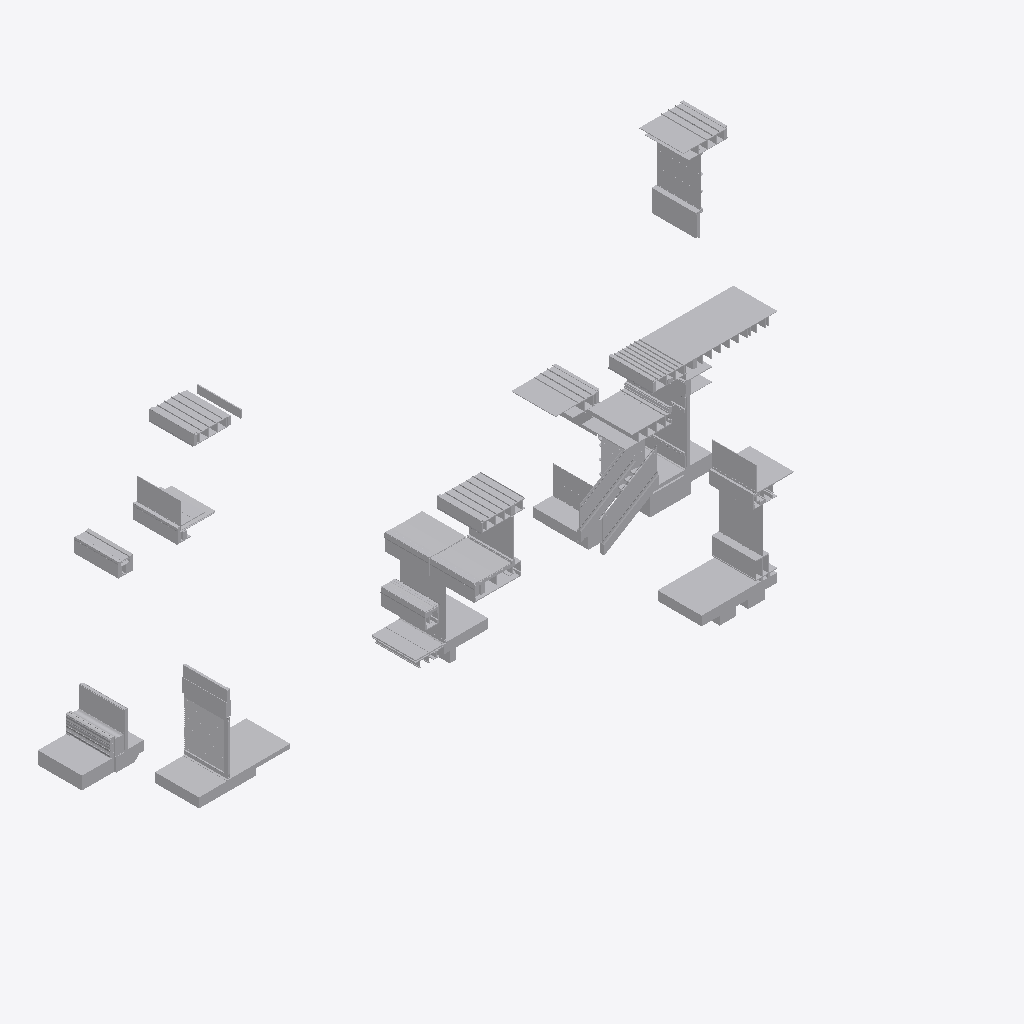
Isometric view of an IFC building model (IFC-SPF (STEP), schema IFC4, length unit metre), seen from the south-west, elements coloured by IFC class (only those large enough to see are counted): 243 other elements (light grey).
Extent 29.3 m × 13.7 m × 12.3 m (x, y, z). Storeys (10): Section A2 at 30.00 m; Section E1 at 31.00 m; Section C1 at 31.00 m; Section G1 at 32.62 m; Section F2 at 32.62 m; Section F1 at 32.62 m; Section A1 at 32.62 m; Section E2 at 34.00 m; Section D2 at 34.00 m; Section D1 at 34.00 m. Elements (681): 681 IfcBuildingElementProxy.

HEADER;
FILE_DESCRIPTION(('ViewDefinition [CoordinationView]'),'2;1');
FILE_NAME('Sections B.ifc','2019-01-18T00:52:12',('Yorik van Havre','yorik@uncreated.net'),('uncreated.net'),'IfcOpenShell 0.5.0-dev','IfcOpenShell 0.5.0-dev','');
FILE_SCHEMA(('IFC4'));
ENDSEC;
DATA;
#20=IFCPROJECT('3580753c_1e44_4e66_87a',#5,'Unnamed',$,$,$,$,(#11),#19);
#15177=IFCSITE('1IYbhQ6hiHwPxL093rt3ko',#5,'Default Site','',$,$,$,$,.ELEMENT.,$,$,$,$,$);
#15179=IFCBUILDING('1IYdEU6hiHwPxL093rt3ko',#5,'Default Building','',$,$,$,$,.ELEMENT.,$,$,$);
#21=IFCBUILDINGSTOREY('3r92aM4ueHwQN5093rt3ko',#5,'Section E2','',$,$,$,$,.ELEMENT.,33.9999999999999);
#216=IFCBUILDINGSTOREY('3epcS42VmHwPmT093rt3ko',#5,'Section E1','',$,$,$,$,.ELEMENT.,30.9999999999999);
#2033=IFCBUILDINGSTOREY('0UzLe62L4HwPgc093rt3ko',#5,'Section D2','',$,$,$,$,.ELEMENT.,33.9999999999999);
#3418=IFCBUILDINGSTOREY('0X8FFu2L4HwPgc093rt3ko',#5,'Section D1','',$,$,$,$,.ELEMENT.,33.9999999999999);
#5485=IFCBUILDINGSTOREY('04JK141M8HwQaR093rt3ko',#5,'Section C1','',$,$,$,$,.ELEMENT.,30.9999999999999);
#6245=IFCBUILDINGSTOREY('02zm981M8HwQaR093rt3ko',#5,'Section A2','',$,$,$,$,.ELEMENT.,30.0);
#7022=IFCBUILDINGSTOREY('1Um$Fm16uHwRd4093rt3ko',#5,'Section G1','',$,$,$,$,.ELEMENT.,32.6196959999999);
#8174=IFCBUILDINGSTOREY('1S8lju16uHwRd4093rt3ko',#5,'Section F2','',$,$,$,$,.ELEMENT.,32.6196959999999);
#11710=IFCBUILDINGSTOREY('3Ss2js$COHw8Ny093rt3ko',#5,'Section F1','',$,$,$,$,.ELEMENT.,32.6196959999999);
#13283=IFCBUILDINGSTOREY('0FCFt0_p0HwA6F093rt3ko',#5,'Section A1','',$,$,$,$,.ELEMENT.,32.6196960082558);
#15181=IFCBUILDINGSTOREY('1IbM126hiHwPxL093rt3ko',#5,'Default Storey','',$,$,$,$,.ELEMENT.,$);
#10370=IFCBUILDINGELEMENTPROXY('2$OMse5SWHwQKH093rt3ko',#5,'plywood003','',$,#43,#10369,$,.ELEMENT.);
#7634=IFCBUILDINGELEMENTPROXY('1V$9nK16uHwRd4093rt3ko',#5,'Plywood100','',$,#43,#7633,$,.ELEMENT.);
#6149=IFCBUILDINGELEMENTPROXY('30XJyq5SWHwQKH093rt3ko',#5,'SLAB','',$,#43,#6148,$,.ELEMENT.);
#5785=IFCBUILDINGELEMENTPROXY('04Va8C1M8HwQaR093rt3ko',#5,'Door louver','',$,#43,#5784,$,.ELEMENT.);
#1804=IFCBUILDINGELEMENTPROXY('3jEPkI$_CHw961093rt3ko',#5,'GRAVEL BALLAST004','',$,#43,#1803,$,.ELEMENT.);
#12553=IFCBUILDINGELEMENTPROXY('3jEPkI$_CHw961093rt3ko',#5,'GRAVEL BALLAST002','',$,#43,#12552,$,.ELEMENT.);
#7890=IFCBUILDINGELEMENTPROXY('3vB23M4ueHwQN5093rt3ko',#5,'INT. 1/2" GLASS','',$,#43,#7889,$,.ELEMENT.);
#14731=IFCBUILDINGELEMENTPROXY('3iSOBE$_CHw961093rt3ko',#5,'Slab','',$,#43,#14730,$,.ELEMENT.);
#6218=IFCBUILDINGELEMENTPROXY('30Ya9y5SWHwQKH093rt3ko',#5,'slab','',$,#43,#6217,$,.ELEMENT.);
#8186=IFCBUILDINGELEMENTPROXY('1SBGRC16uHwRd4093rt3ko',#5,'Plywood088','',$,#43,#8185,$,.ELEMENT.);
#7621=IFCBUILDINGELEMENTPROXY('1VyjN016uHwRd4093rt3ko',#5,'Structure063','',$,#43,#7620,$,.ELEMENT.);
#11693=IFCBUILDINGELEMENTPROXY('1HaSHC6hiHwPxL093rt3ko',#5,'Glass','',$,#43,#11692,$,.ELEMENT.);
#7147=IFCBUILDINGELEMENTPROXY('1U$uTY16uHwRd4093rt3ko',#5,'Glass018','',$,#43,#7146,$,.ELEMENT.);
#978=IFCBUILDINGELEMENTPROXY('3fY2P42VmHwPmT093rt3ko',#5,'Glass036','',$,#43,#977,$,.ELEMENT.);
#8578=IFCBUILDINGELEMENTPROXY('1TjYhc16uHwRd4093rt3ko',#5,'Glass004','',$,#43,#8577,$,.ELEMENT.);
#6446=IFCBUILDINGELEMENTPROXY('03AvO21M8HwQaR093rt3ko',#5,'Membrane069','',$,#43,#6445,$,.ELEMENT.);
#5240=IFCBUILDINGELEMENTPROXY('0XpQnM2L4HwPgc093rt3ko',#5,'Membrane074','',$,#43,#5239,$,.ELEMENT.);
#13699=IFCBUILDINGELEMENTPROXY('0GWoMG_p0HwA6F093rt3ko',#5,'Glass002','',$,#43,#13698,$,.ELEMENT.);
#6656=IFCBUILDINGELEMENTPROXY('03x0w_1M8HwQaR093rt3ko',#5,'Gypsum025','',$,#43,#6655,$,.ELEMENT.);
#13400=IFCBUILDINGELEMENTPROXY('0FWSj__p0HwA6F093rt3ko',#5,'Stucco014','',$,#43,#13399,$,.ELEMENT.);
#1167=IFCBUILDINGELEMENTPROXY('3fahQa2VmHwPmT093rt3ko',#5,'flooring','',$,#43,#1166,$,.ELEMENT.);
#7464=IFCBUILDINGELEMENTPROXY('1VBaFq16uHwRd4093rt3ko',#5,'Plywood094','',$,#43,#7463,$,.ELEMENT.);
#2138=IFCBUILDINGELEMENTPROXY('0VMKN02L4HwPgc093rt3ko',#5,'Water','',$,#43,#2137,$,.ELEMENT.);
#13139=IFCBUILDINGELEMENTPROXY('2ySiL_5SWHwQKH093rt3ko',#5,'Window glass001','',$,#43,#13138,$,.ELEMENT.);
#4691=IFCBUILDINGELEMENTPROXY('0XI5F62L4HwPgc093rt3ko',#5,'Sill001','',$,#43,#4690,$,.ELEMENT.);
#9255=IFCBUILDINGELEMENTPROXY('3vc3bM4ueHwQN5093rt3ko',#5,'Plywood112','',$,#43,#9254,$,.ELEMENT.);
#4831=IFCBUILDINGELEMENTPROXY('0XX5zq2L4HwPgc093rt3ko',#5,'Structure668217088','',$,#43,#4830,$,.ELEMENT.);
#7757=IFCBUILDINGELEMENTPROXY('1WMieY16uHwRd4093rt3ko',#5,'Plywood103','',$,#43,#7756,$,.ELEMENT.);
#7516=IFCBUILDINGELEMENTPROXY('1VWccE16uHwRd4093rt3ko',#5,'Gypsum023','',$,#43,#7515,$,.ELEMENT.);
#1297=IFCBUILDINGELEMENTPROXY('3V6B1y$COHw8Ny093rt3ko',#5,'Stone022','',$,#43,#1296,$,.ELEMENT.);
#2354=IFCBUILDINGELEMENTPROXY('0Vfeo62L4HwPgc093rt3ko',#5,'Membrane076','',$,#43,#2353,$,.ELEMENT.);
#14046=IFCBUILDINGELEMENTPROXY('0Gpm9i_p0HwA6F093rt3ko',#5,'Flashing008','',$,#43,#14045,$,.ELEMENT.);
#10062=IFCBUILDINGELEMENTPROXY('0Gpm9i_p0HwA6F093rt3ko',#5,'Flashing017','',$,#43,#10061,$,.ELEMENT.);
#12137=IFCBUILDINGELEMENTPROXY('3UTMkS$COHw8Ny093rt3ko',#5,'Flashing012','',$,#43,#12136,$,.ELEMENT.);
#1304=IFCBUILDINGELEMENTPROXY('3V7ra4$COHw8Ny093rt3ko',#5,'Stone023','',$,#43,#1303,$,.ELEMENT.);
#6542=IFCBUILDINGELEMENTPROXY('03nWxQ1M8HwQaR093rt3ko',#5,'Glass019','',$,#43,#6541,$,.ELEMENT.);
#13486=IFCBUILDINGELEMENTPROXY('0Fgrq4_p0HwA6F093rt3ko',#5,'Gravel003','',$,#43,#13485,$,.ELEMENT.);
#6554=IFCBUILDINGELEMENTPROXY('03pbMa1M8HwQaR093rt3ko',#5,'Glass021','',$,#43,#6553,$,.ELEMENT.);
#5531=IFCBUILDINGELEMENTPROXY('04Mb2k1M8HwQaR093rt3ko',#5,'Stucco031','',$,#43,#5530,$,.ELEMENT.);
#153=IFCBUILDINGELEMENTPROXY('1TFJdY16uHwRd4093rt3ko',#5,'Structure668217099','',$,#43,#152,$,.ELEMENT.);
#5857=IFCBUILDINGELEMENTPROXY('04gWuK1M8HwQaR093rt3ko',#5,'Membrane071','',$,#43,#5856,$,.ELEMENT.);
#82=IFCBUILDINGELEMENTPROXY('1T5xVu16uHwRd4093rt3ko',#5,'Structure668217098','',$,#43,#81,$,.ELEMENT.);
#1094=IFCBUILDINGELEMENTPROXY('3fZmvk2VmHwPmT093rt3ko',#5,'Structure079','',$,#43,#1093,$,.ELEMENT.);
#4659=IFCBUILDINGELEMENTPROXY('0XEkfM2L4HwPgc093rt3ko',#5,'Glass028','',$,#43,#4658,$,.ELEMENT.);
#15125=IFCBUILDINGELEMENTPROXY('1ILouS6hiHwPxL093rt3ko',#5,'','',$,#43,#15124,$,.ELEMENT.);
#13646=IFCBUILDINGELEMENTPROXY('0G2g02_p0HwA6F093rt3ko',#5,'Stucco017','',$,#43,#13645,$,.ELEMENT.);
#2106=IFCBUILDINGELEMENTPROXY('0VJ9ey2L4HwPgc093rt3ko',#5,'Structure668217090','',$,#43,#2105,$,.ELEMENT.);
#1737=IFCBUILDINGELEMENTPROXY('3j8XYC$_CHw961093rt3ko',#5,'Stucco037','',$,#43,#1736,$,.ELEMENT.);
#12770=IFCBUILDINGELEMENTPROXY('3jfIsA$_CHw961093rt3ko',#5,'Stucco027','',$,#43,#12769,$,.ELEMENT.);
#12509=IFCBUILDINGELEMENTPROXY('3j8XYC$_CHw961093rt3ko',#5,'Stucco026','',$,#43,#12508,$,.ELEMENT.);
#13572=IFCBUILDINGELEMENTPROXY('0FtmCg_p0HwA6F093rt3ko',#5,'Framing046','',$,#43,#13571,$,.ELEMENT.);
#2177=IFCBUILDINGELEMENTPROXY('0VSzAC2L4HwPgc093rt3ko',#5,'Stucco034','',$,#43,#2176,$,.ELEMENT.);
#13773=IFCBUILDINGELEMENTPROXY('0Gg$0G_p0HwA6F093rt3ko',#5,'Earth','',$,#43,#13772,$,.ELEMENT.);
#6460=IFCBUILDINGELEMENTPROXY('03D8nY1M8HwQaR093rt3ko',#5,'Roofing015','',$,#43,#6459,$,.ELEMENT.);
#5201=IFCBUILDINGELEMENTPROXY('0XmT1w2L4HwPgc093rt3ko',#5,'Roofing018','',$,#43,#5200,$,.ELEMENT.);
#14658=IFCBUILDINGELEMENTPROXY('1VJ0c0$wGHwBPC093rt3ko',#5,'Membrane045','',$,#43,#14657,$,.ELEMENT.);
#2080=IFCBUILDINGELEMENTPROXY('0VF_Uc2L4HwPgc093rt3ko',#5,'Structure069','',$,#43,#2079,$,.ELEMENT.);
#13794=IFCBUILDINGELEMENTPROXY('0GmQLo_p0HwA6F093rt3ko',#5,'Roofing002','',$,#43,#13793,$,.ELEMENT.);
#12199=IFCBUILDINGELEMENTPROXY('3UhDDS$COHw8Ny093rt3ko',#5,'Roofing008','',$,#43,#12198,$,.ELEMENT.);
#13299=IFCBUILDINGELEMENTPROXY('0FGPH6_p0HwA6F093rt3ko',#5,'Slab004','',$,#43,#13298,$,.ELEMENT.);
#6588=IFCBUILDINGELEMENTPROXY('03sjvG1M8HwQaR093rt3ko',#5,'Glass024','',$,#43,#6587,$,.ELEMENT.);
#6244=IFCBUILDINGELEMENTPROXY('30Z3rm5SWHwQKH093rt3ko',#5,'gravel001','',$,#43,#6243,$,.ELEMENT.);
#7915=IFCBUILDINGELEMENTPROXY('3vBJH44ueHwQN5093rt3ko',#5,'Plywood105','',$,#43,#7914,$,.ELEMENT.);
#4718=IFCBUILDINGELEMENTPROXY('0XLdfu2L4HwPgc093rt3ko',#5,'Glass029','',$,#43,#4717,$,.ELEMENT.);
#12875=IFCBUILDINGELEMENTPROXY('3k4WUE$_CHw961093rt3ko',#5,'Gravel','',$,#43,#12874,$,.ELEMENT.);
#14597=IFCBUILDINGELEMENTPROXY('1VBwrY$wGHwBPC093rt3ko',#5,'Flooring007','',$,#43,#14596,$,.ELEMENT.);
#12882=IFCBUILDINGELEMENTPROXY('3k6TXq$_CHw961093rt3ko',#5,'Gravel004','',$,#43,#12881,$,.ELEMENT.);
#11977=IFCBUILDINGELEMENTPROXY('3T$m12$COHw8Ny093rt3ko',#5,'Plywood075','',$,#43,#11976,$,.ELEMENT.);
#12120=IFCBUILDINGELEMENTPROXY('3UNKk4$COHw8Ny093rt3ko',#5,'Roofing004','',$,#43,#12119,$,.ELEMENT.);
#5028=IFCBUILDINGELEMENTPROXY('0Xbv642L4HwPgc093rt3ko',#5,'Roofing017','',$,#43,#5027,$,.ELEMENT.);
#6252=IFCBUILDINGELEMENTPROXY('030SiG1M8HwQaR093rt3ko',#5,'Roofing014','',$,#43,#6251,$,.ELEMENT.);
#13780=IFCBUILDINGELEMENTPROXY('0GjNq6_p0HwA6F093rt3ko',#5,'Roofing','',$,#43,#13779,$,.ELEMENT.);
#12192=IFCBUILDINGELEMENTPROXY('3UfjJe$COHw8Ny093rt3ko',#5,'Roofing007','',$,#43,#12191,$,.ELEMENT.);
#13787=IFCBUILDINGELEMENTPROXY('0GlO3S_p0HwA6F093rt3ko',#5,'Roofing001','',$,#43,#13786,$,.ELEMENT.);
#12127=IFCBUILDINGELEMENTPROXY('3UOs9s$COHw8Ny093rt3ko',#5,'Roofing005','',$,#43,#12126,$,.ELEMENT.);
#12185=IFCBUILDINGELEMENTPROXY('3UeEVg$COHw8Ny093rt3ko',#5,'Roofing006','',$,#43,#12184,$,.ELEMENT.);
#5666=IFCBUILDINGELEMENTPROXY('04UWZ_1M8HwQaR093rt3ko',#5,'Door frame002','',$,#43,#5665,$,.ELEMENT.);
#13726=IFCBUILDINGELEMENTPROXY('0Gdliw_p0HwA6F093rt3ko',#5,'Flooring006','',$,#43,#13725,$,.ELEMENT.);
#13901=IFCBUILDINGELEMENTPROXY('1U68da$wGHwBPC093rt3ko',#5,'Stone021','',$,#43,#13900,$,.ELEMENT.);
#11100=IFCBUILDINGELEMENTPROXY('2$Ppck5SWHwQKH093rt3ko',#5,'Glass044','',$,#43,#11099,$,.ELEMENT.);
#3330=IFCBUILDINGELEMENTPROXY('0WO2OK2L4HwPgc093rt3ko',#5,'Sill003','',$,#43,#3329,$,.ELEMENT.);
#14520=IFCBUILDINGELEMENTPROXY('1Uv5iU$wGHwBPC093rt3ko',#5,'Flashing','',$,#43,#14519,$,.ELEMENT.);
#14939=IFCBUILDINGELEMENTPROXY('1IIk146hiHwPxL093rt3ko',#5,'Flashing029','',$,#43,#14938,$,.ELEMENT.);
#9008=IFCBUILDINGELEMENTPROXY('1U59DM16uHwRd4093rt3ko',#5,'Glass006','',$,#43,#9007,$,.ELEMENT.);
#6890=IFCBUILDINGELEMENTPROXY('048Ify1M8HwQaR093rt3ko',#5,'Sill','',$,#43,#6889,$,.ELEMENT.);
#1618=IFCBUILDINGELEMENTPROXY('3fZLIY$wmHw8uY093rt3ko',#5,'GRAVEL STOP006','',$,#43,#1617,$,.ELEMENT.);
#12753=IFCBUILDINGELEMENTPROXY('3jZqD4$_CHw961093rt3ko',#5,'GRAVEL STOP002','',$,#43,#12752,$,.ELEMENT.);
#12357=IFCBUILDINGELEMENTPROXY('3fZLIY$wmHw8uY093rt3ko',#5,'GRAVEL STOP','',$,#43,#12356,$,.ELEMENT.);
#13935=IFCBUILDINGELEMENTPROXY('1U9joI$wGHwBPC093rt3ko',#5,'Stone019','',$,#43,#13934,$,.ELEMENT.);
#5443=IFCBUILDINGELEMENTPROXY('0Y0zp22L4HwPgc093rt3ko',#5,'Glass032','',$,#43,#5442,$,.ELEMENT.);
#14542=IFCBUILDINGELEMENTPROXY('1V0WFQ$wGHwBPC093rt3ko',#5,'Flashing013','',$,#43,#14541,$,.ELEMENT.);
#13883=IFCBUILDINGELEMENTPROXY('1U4O48$wGHwBPC093rt3ko',#5,'Stone017','',$,#43,#13882,$,.ELEMENT.);
#3361=IFCBUILDINGELEMENTPROXY('0WRF0Q2L4HwPgc093rt3ko',#5,'Sill002','',$,#43,#3360,$,.ELEMENT.);
#7005=IFCBUILDINGELEMENTPROXY('04ICqW1M8HwQaR093rt3ko',#5,'Gypsum026','',$,#43,#7004,$,.ELEMENT.);
#5652=IFCBUILDINGELEMENTPROXY('04TWzM1M8HwQaR093rt3ko',#5,'Door frame001','',$,#43,#5651,$,.ELEMENT.);
#6416=IFCBUILDINGELEMENTPROXY('038b3E1M8HwQaR093rt3ko',#5,'Roof004','',$,#43,#6415,$,.ELEMENT.);
#5141=IFCBUILDINGELEMENTPROXY('0Xh$kO2L4HwPgc093rt3ko',#5,'Roof006','',$,#43,#5140,$,.ELEMENT.);
#3374=IFCBUILDINGELEMENTPROXY('0WSpqc2L4HwPgc093rt3ko',#5,'Gypsum028','',$,#43,#3373,$,.ELEMENT.);
#2388=IFCBUILDINGELEMENTPROXY('0Viyi82L4HwPgc093rt3ko',#5,'Insulation023','',$,#43,#2387,$,.ELEMENT.);
#10286=IFCBUILDINGELEMENTPROXY('2$Mdkw5SWHwQKH093rt3ko',#5,'Roof panel002','',$,#43,#10285,$,.ELEMENT.);
#10279=IFCBUILDINGELEMENTPROXY('2$MUQg5SWHwQKH093rt3ko',#5,'Roof panel001','',$,#43,#10278,$,.ELEMENT.);
#10331=IFCBUILDINGELEMENTPROXY('2$Neiu5SWHwQKH093rt3ko',#5,'Roof panel004','',$,#43,#10330,$,.ELEMENT.);
#10350=IFCBUILDINGELEMENTPROXY('2$O4PO5SWHwQKH093rt3ko',#5,'Roof panel005','',$,#43,#10349,$,.ELEMENT.);
#10260=IFCBUILDINGELEMENTPROXY('2$Lg9W5SWHwQKH093rt3ko',#5,'Roof panel','',$,#43,#10259,$,.ELEMENT.);
#10305=IFCBUILDINGELEMENTPROXY('2$N3U45SWHwQKH093rt3ko',#5,'Roof panel003','',$,#43,#10304,$,.ELEMENT.);
#14067=IFCBUILDINGELEMENTPROXY('1UQyFU$wGHwBPC093rt3ko',#5,'Membrane041','',$,#43,#14066,$,.ELEMENT.);
#13953=IFCBUILDINGELEMENTPROXY('1UBTXE$wGHwBPC093rt3ko',#5,'Stone020','',$,#43,#13952,$,.ELEMENT.);
#9778=IFCBUILDINGELEMENTPROXY('3xVmI44ueHwQN5093rt3ko',#5,'BEND PANEL001','',$,#43,#9777,$,.ELEMENT.);
#9029=IFCBUILDINGELEMENTPROXY('1UCGRG16uHwRd4093rt3ko',#5,'Glass009','',$,#43,#9028,$,.ELEMENT.);
#8333=IFCBUILDINGELEMENTPROXY('1Sfe7c16uHwRd4093rt3ko',#5,'Structure052','',$,#43,#8332,$,.ELEMENT.);
#5224=IFCBUILDINGELEMENTPROXY('0Xnz0Q2L4HwPgc093rt3ko',#5,'Soffit006','',$,#43,#5223,$,.ELEMENT.);
#5408=IFCBUILDINGELEMENTPROXY('0XuJgg2L4HwPgc093rt3ko',#5,'Flashing024','',$,#43,#5407,$,.ELEMENT.);
#6388=IFCBUILDINGELEMENTPROXY('033H281M8HwQaR093rt3ko',#5,'Flashing018','',$,#43,#6387,$,.ELEMENT.);
#14060=IFCBUILDINGELEMENTPROXY('1UO$Uy$wGHwBPC093rt3ko',#5,'Roof','',$,#43,#14059,$,.ELEMENT.);
#713=IFCBUILDINGELEMENTPROXY('1e0FV82U8HwPVf093rt3ko',#5,'Window frame019','',$,#43,#712,$,.ELEMENT.);
#13459=IFCBUILDINGELEMENTPROXY('0FdN1o_p0HwA6F093rt3ko',#5,'Membrane008','',$,#43,#13458,$,.ELEMENT.);
#3169=IFCBUILDINGELEMENTPROXY('0W4nLe2L4HwPgc093rt3ko',#5,'Stucco','',$,#43,#3168,$,.ELEMENT.);
#12299=IFCBUILDINGELEMENTPROXY('1Vz6YM$wGHwBPC093rt3ko',#5,'Roof001','',$,#43,#12298,$,.ELEMENT.);
#13532=IFCBUILDINGELEMENTPROXY('0FnJsC_p0HwA6F093rt3ko',#5,'Structure032','',$,#43,#13531,$,.ELEMENT.);
#5645=IFCBUILDINGELEMENTPROXY('04SBjG1M8HwQaR093rt3ko',#5,'Door frame','',$,#43,#5644,$,.ELEMENT.);
#6188=IFCBUILDINGELEMENTPROXY('30Xlue5SWHwQKH093rt3ko',#5,'gravel','',$,#43,#6187,$,.ELEMENT.);
#8531=IFCBUILDINGELEMENTPROXY('1TaH4g16uHwRd4093rt3ko',#5,'Structure058','',$,#43,#8530,$,.ELEMENT.);
#11131=IFCBUILDINGELEMENTPROXY('2$QDz85SWHwQKH093rt3ko',#5,'flashing','',$,#43,#11130,$,.ELEMENT.);
#8690=IFCBUILDINGELEMENTPROXY('1TlqaU16uHwRd4093rt3ko',#5,'Structure059','',$,#43,#8689,$,.ELEMENT.);
#1394=IFCBUILDINGELEMENTPROXY('3fck3M2VmHwPmT093rt3ko',#5,'Structure081','',$,#43,#1393,$,.ELEMENT.);
#13420=IFCBUILDINGELEMENTPROXY('0FZvp2_p0HwA6F093rt3ko',#5,'Flooring004','',$,#43,#13419,$,.ELEMENT.);
#3218=IFCBUILDINGELEMENTPROXY('0W8BUQ2L4HwPgc093rt3ko',#5,'Stucco035','',$,#43,#3217,$,.ELEMENT.);
#13814=IFCBUILDINGELEMENTPROXY('0Gsjlm_p0HwA6F093rt3ko',#5,'Soffit003','',$,#43,#13813,$,.ELEMENT.);
#11070=IFCBUILDINGELEMENTPROXY('2$PNT05SWHwQKH093rt3ko',#5,'Window frame023','',$,#43,#11069,$,.ELEMENT.);
#10092=IFCBUILDINGELEMENTPROXY('1UQyFU$wGHwBPC093rt3ko',#5,'Membrane067','',$,#43,#10091,$,.ELEMENT.);
#13132=IFCBUILDINGELEMENTPROXY('2yNuJ85SWHwQKH093rt3ko',#5,'Window frame021','',$,#43,#13131,$,.ELEMENT.);
#13917=IFCBUILDINGELEMENTPROXY('1U7zPo$wGHwBPC093rt3ko',#5,'Stone018','',$,#43,#13916,$,.ELEMENT.);
#13471=IFCBUILDINGELEMENTPROXY('0FfjZO_p0HwA6F093rt3ko',#5,'Sand002','',$,#43,#13470,$,.ELEMENT.);
#6231=IFCBUILDINGELEMENTPROXY('30YqNm5SWHwQKH093rt3ko',#5,'sand','',$,#43,#6230,$,.ELEMENT.);
#13339=IFCBUILDINGELEMENTPROXY('0FKF$a_p0HwA6F093rt3ko',#5,'Insulation020','',$,#43,#13338,$,.ELEMENT.);
#12178=IFCBUILDINGELEMENTPROXY('3UceIu$COHw8Ny093rt3ko',#5,'Soffit004','',$,#43,#12177,$,.ELEMENT.);
#6935=IFCBUILDINGELEMENTPROXY('04ChOg1M8HwQaR093rt3ko',#5,'Soffit005','',$,#43,#6934,$,.ELEMENT.);
#9048=IFCBUILDINGELEMENTPROXY('1UJ9bo16uHwRd4093rt3ko',#5,'Glass011','',$,#43,#9047,$,.ELEMENT.);
#10209=IFCBUILDINGELEMENTPROXY('2$LNgO5SWHwQKH093rt3ko',#5,'BEND PANEL006','',$,#43,#10208,$,.ELEMENT.);
#7764=IFCBUILDINGELEMENTPROXY('1WP5ZG16uHwRd4093rt3ko',#5,'Plywood104','',$,#43,#7763,$,.ELEMENT.);
#13719=IFCBUILDINGELEMENTPROXY('0GbP04_p0HwA6F093rt3ko',#5,'Flooring005','',$,#43,#13718,$,.ELEMENT.);
#11709=IFCBUILDINGELEMENTPROXY('1HakAM6hiHwPxL093rt3ko',#5,'Structure057','',$,#43,#11708,$,.ELEMENT.);
#7597=IFCBUILDINGELEMENTPROXY('1VrpfU16uHwRd4093rt3ko',#5,'Plywood096','',$,#43,#7596,$,.ELEMENT.);
#2320=IFCBUILDINGELEMENTPROXY('0VcVXe2L4HwPgc093rt3ko',#5,'Brick001','',$,#43,#2319,$,.ELEMENT.);
#7667=IFCBUILDINGELEMENTPROXY('1W6GKu16uHwRd4093rt3ko',#5,'Plywood099','',$,#43,#7666,$,.ELEMENT.);
#7737=IFCBUILDINGELEMENTPROXY('1WKPvw16uHwRd4093rt3ko',#5,'Plywood102','',$,#43,#7736,$,.ELEMENT.);
#8072=IFCBUILDINGELEMENTPROXY('2$bxmy5SWHwQKH093rt3ko',#5,'metal profile','',$,#43,#8071,$,.ELEMENT.);
#3417=IFCBUILDINGELEMENTPROXY('30oG6c5SWHwQKH093rt3ko',#5,'flashing001','',$,#43,#3416,$,.ELEMENT.);
#6528=IFCBUILDINGELEMENTPROXY('03lZ4k1M8HwQaR093rt3ko',#5,'Window frame010','',$,#43,#6527,$,.ELEMENT.);
#6521=IFCBUILDINGELEMENTPROXY('03SQOG1M8HwQaR093rt3ko',#5,'Window frame009','',$,#43,#6520,$,.ELEMENT.);
#9713=IFCBUILDINGELEMENTPROXY('3xV8$Y4ueHwQN5093rt3ko',#5,'RAKE WALL TRIM','',$,#43,#9712,$,.ELEMENT.);
#10055=IFCBUILDINGELEMENTPROXY('3xZgbc4ueHwQN5093rt3ko',#5,'Structure073','',$,#43,#10054,$,.ELEMENT.);
#11571=IFCBUILDINGELEMENTPROXY('1HXsL26hiHwPxL093rt3ko',#5,'Structure668217124','',$,#43,#11570,$,.ELEMENT.);
#3182=IFCBUILDINGELEMENTPROXY('0W6Pl22L4HwPgc093rt3ko',#5,'Structure077','',$,#43,#3181,$,.ELEMENT.);
#2093=IFCBUILDINGELEMENTPROXY('0VHaya2L4HwPgc093rt3ko',#5,'Structure668217089','',$,#43,#2092,$,.ELEMENT.);
#3396=IFCBUILDINGELEMENTPROXY('0WW1eA2L4HwPgc093rt3ko',#5,'Gypsum029','',$,#43,#3395,$,.ELEMENT.);
#12516=IFCBUILDINGELEMENTPROXY('3jAV8A$_CHw961093rt3ko',#5,'FIRESTONE INSULATION001','',$,#43,#12515,$,.ELEMENT.);
#13313=IFCBUILDINGELEMENTPROXY('0FHjxi_p0HwA6F093rt3ko',#5,'Gypsum020','',$,#43,#13312,$,.ELEMENT.);
#1380=IFCBUILDINGELEMENTPROXY('3fcOAa2VmHwPmT093rt3ko',#5,'Membrane080','',$,#43,#1379,$,.ELEMENT.);
#6402=IFCBUILDINGELEMENTPROXY('036JGc1M8HwQaR093rt3ko',#5,'Plywood114','',$,#43,#6401,$,.ELEMENT.);
#5081=IFCBUILDINGELEMENTPROXY('0XexSq2L4HwPgc093rt3ko',#5,'Plywood121','',$,#43,#5080,$,.ELEMENT.);
#6625=IFCBUILDINGELEMENTPROXY('03uqao1M8HwQaR093rt3ko',#5,'Insulation021','',$,#43,#6624,$,.ELEMENT.);
#11878=IFCBUILDINGELEMENTPROXY('3TcABe$COHw8Ny093rt3ko',#5,'Structure044','',$,#43,#11877,$,.ELEMENT.);
#9905=IFCBUILDINGELEMENTPROXY('3xX0dK4ueHwQN5093rt3ko',#5,'Structure070','',$,#43,#9904,$,.ELEMENT.);
#6507=IFCBUILDINGELEMENTPROXY('03HAna1M8HwQaR093rt3ko',#5,'Framing069','',$,#43,#6506,$,.ELEMENT.);
#12064=IFCBUILDINGELEMENTPROXY('3UCnC0$COHw8Ny093rt3ko',#5,'Structure048','',$,#43,#12063,$,.ELEMENT.);
ENDSEC;
